Run: headless pygame with SDL's dummy video driver; simulated clock (each Clock.tick advances the game by its frame time, no real sleeping); random seed 0; keys injected as events and as key.get_pressed() state; no mouse input.
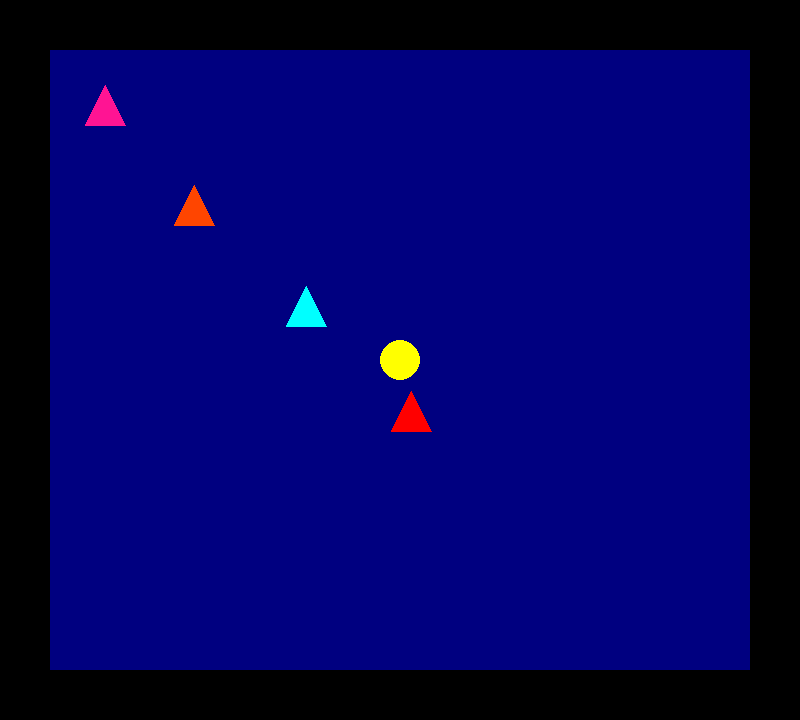
Frame 1 of 4 · flips 1–60 · no input
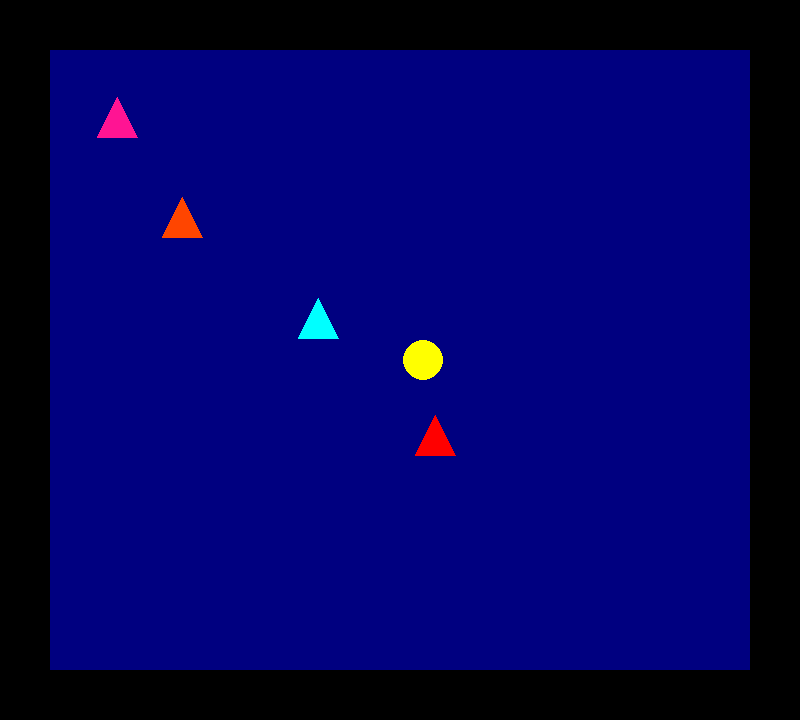
Frame 2 of 4 · flips 61–180 · tapped SPACE, RETURN · held RIGHT (→), D
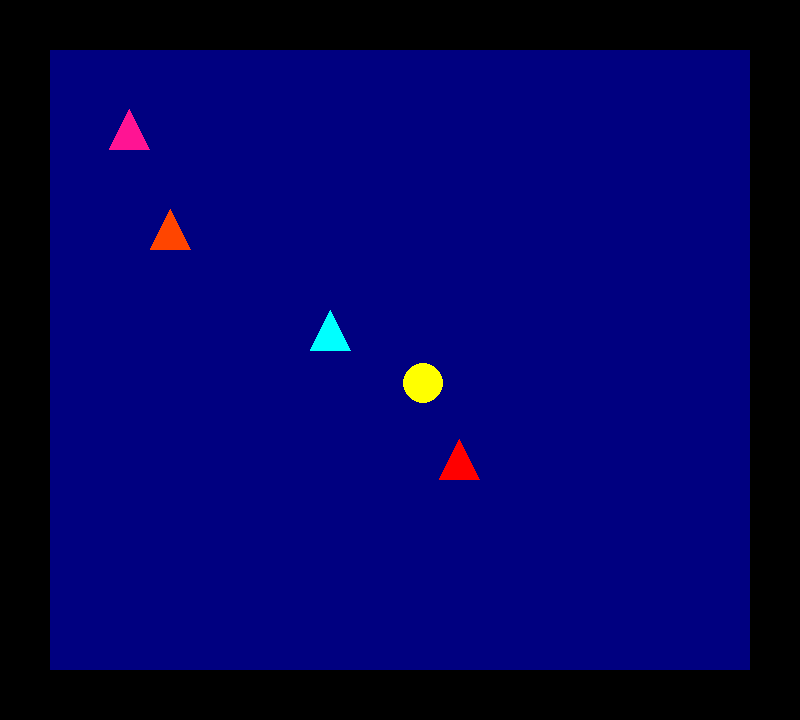
Frame 3 of 4 · flips 181–300 · held DOWN (↓), S
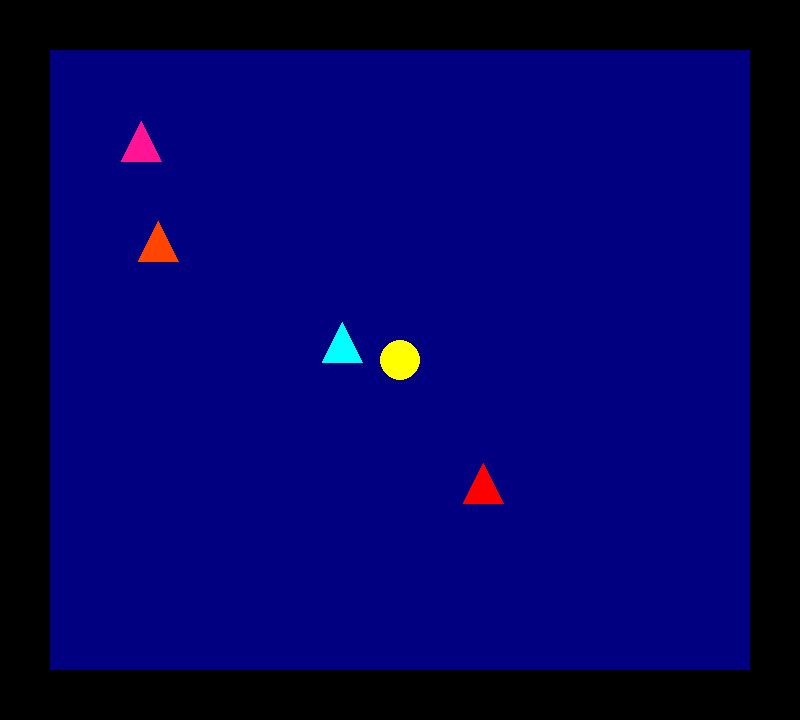
Frame 4 of 4 · flips 301–420 · held LEFT (←), A, UP (↑), W

The pygame program that drew these frames:

import pygame
import random

ANCHO_VENTANA = 800
ALTO_VENTANA = 720

pygame.init()
matriz = [[0] * 36 for _ in range(40)]

class Bola:
    def __init__(self, ventana, x, y, radio, velocidad):
        self.ventana = ventana
        self.x = ANCHO_VENTANA // 2
        self.y = ALTO_VENTANA // 2
        self.radio = radio
        self.velocidad = velocidad


    def mover(self, teclas, objetos_negros):
        x_siguiente = self.x
        y_siguiente = self.y

        if teclas[pygame.K_UP]:
            y_siguiente -= self.velocidad
        if teclas[pygame.K_DOWN]:
            y_siguiente += self.velocidad
        if teclas[pygame.K_LEFT]:
            x_siguiente -= self.velocidad
        if teclas[pygame.K_RIGHT]:
            x_siguiente += self.velocidad

        for objeto in objetos_negros:
            if self.colisiona_con_objeto(x_siguiente, y_siguiente, objeto):
                return

        self.x = x_siguiente
        self.y = y_siguiente


    def colisiona_con_objeto(self, x, y, objeto):
        return (
            x + self.radio > objeto[0] and
            x - self.radio < objeto[0] + objeto[2] and
            y + self.radio > objeto[1] and
            y - self.radio < objeto[1] + objeto[3])

    def dibujar(self):
        pygame.draw.circle(self.ventana, (255, 255, 0), (int(self.x), int(self.y)), self.radio)

class Fantasma:
    def __init__(self, x, y, velocidad, ANCHO_VENTANA, ALTO_VENTANA, color):
        self.x, self.y = x, y
        self.velocidad = velocidad
        self.direccion_x, self.direccion_y = random.choice([-1, 1]), random.choice([-1, 1])
        self.ANCHO_VENTANA, self.ALTO_VENTANA = ANCHO_VENTANA, ALTO_VENTANA
        self.color = color
        

    def mover_continuamente(self):
        self.x += self.direccion_x * self.velocidad
        self.y += self.direccion_y * self.velocidad

        if self.x < 0 or self.x > self.ANCHO_VENTANA:
            self.direccion_x = -self.direccion_x
        if self.y < 0 or self.y > self.ALTO_VENTANA:
            self.direccion_y = -self.direccion_y

fantasmas = [
    Fantasma(x=100, y=100, velocidad=0.1, ANCHO_VENTANA=ANCHO_VENTANA, ALTO_VENTANA=ALTO_VENTANA, color=(255, 20, 147)),  # Rosa
    Fantasma(x=200, y=200, velocidad=0.1, ANCHO_VENTANA=ANCHO_VENTANA, ALTO_VENTANA=ALTO_VENTANA, color=(255, 69, 0)),  # Naranja
    Fantasma(x=300, y=300, velocidad=0.1, ANCHO_VENTANA=ANCHO_VENTANA, ALTO_VENTANA=ALTO_VENTANA, color=(0, 255, 255)),  # Cian
    Fantasma(x=400, y=400, velocidad=0.2, ANCHO_VENTANA=ANCHO_VENTANA, ALTO_VENTANA=ALTO_VENTANA, color=(255, 0, 0))]  # Rojo

class Juego:
    def __init__(self, ancho, alto):
        self.ancho = ancho
        self.alto = alto
        self.ventana = pygame.display.set_mode((ancho, alto))
        pygame.display.set_caption("Mueve la bola")
        self.imprimir_una_vez = True  # Variable para imprimir una sola vez
        self.tecla_m_presionada = False  # Variable para rastrear el estado de la tecla M

    def imprimir_matriz(self):
        # Aquí debes definir la lógica para imprimir la matriz
        # Por ejemplo, puedes iterar sobre la matriz y mostrar sus valores en la consola
        if self.imprimir_una_vez:
            for fila in range(40):
                for columna in range(36):
                    print(matriz[fila][columna], end=" ")
                print()
            self.imprimir_una_vez = False  # Restablecer la variable


    def ejecutar(self):
        objetos_negros = [(0, 0, 800, 50), (0, 670, 800, 50), (0, 0, 50, 720), (750, 0, 50, 720)]

        bola = Bola(self.ventana, 20, self.alto - 20, 20, 0.2)

        while True:
            for evento in pygame.event.get():
                if evento.type == pygame.QUIT:
                    pygame.quit()
                    quit()

            teclas = pygame.key.get_pressed()

            if teclas[pygame.K_m] and not self.tecla_m_presionada:
                self.imprimir_matriz()
                print(f"Posición de la bola: ({int(bola.x/20)}, {int(bola.y/20)})")
                self.tecla_m_presionada = True
            elif not teclas[pygame.K_m]:
                self.tecla_m_presionada = False

            bola.mover(teclas, objetos_negros)

            self.ventana.fill((0, 0, 128))

            # Dibujar objetos negros
            for objeto in objetos_negros:
                pygame.draw.rect(self.ventana, (0, 0, 0), objeto)

            bola.dibujar()

            for fantasma in fantasmas:
                fantasma.mover_continuamente()

            for fantasma in fantasmas:
                pygame.draw.polygon(self.ventana, fantasma.color, [(fantasma.x, fantasma.y - 20), (fantasma.x - 20, fantasma.y + 20), (fantasma.x + 20, fantasma.y + 20)])

            pygame.display.update()

if __name__ == "__main__":
    juego = Juego(800, 720)
    juego.ejecutar()
